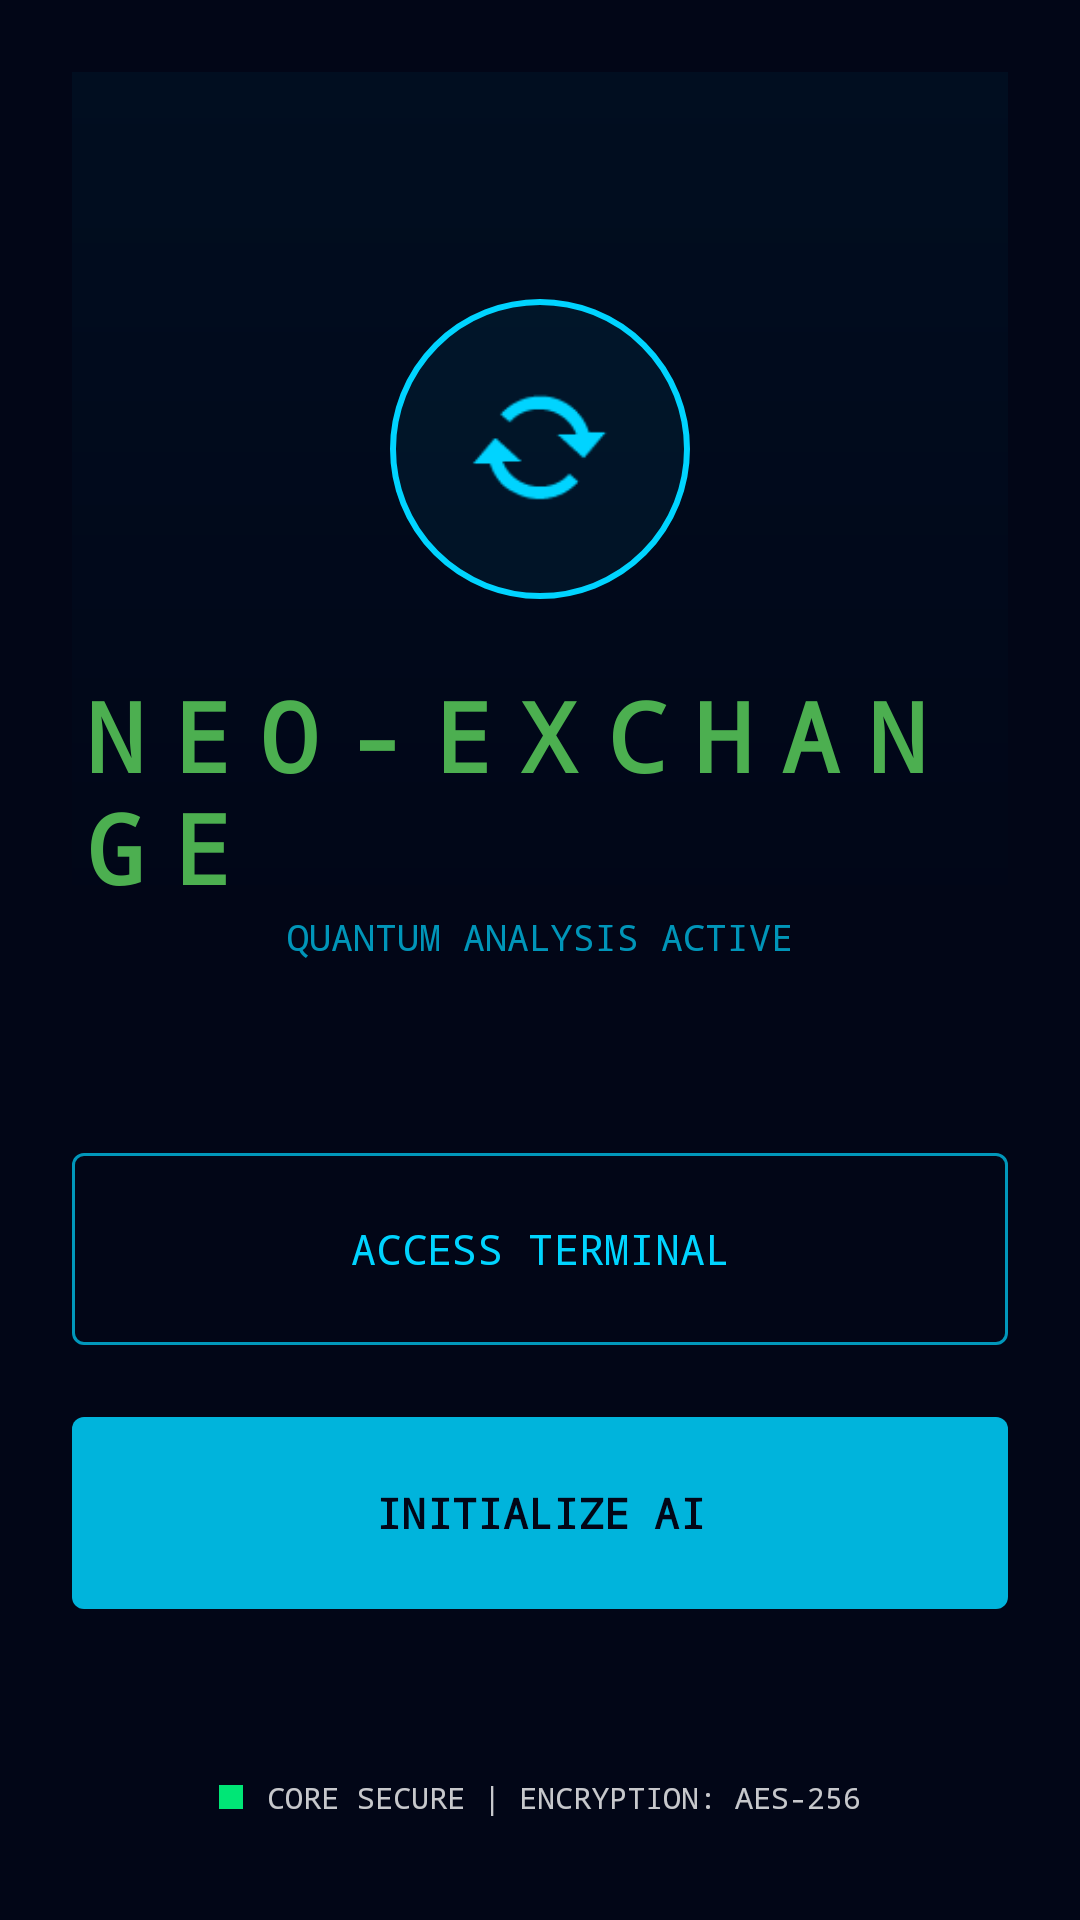

Produce the Android XML layout that renders to this screen, including the resource entries it uses.
<!-- AndroidManifest.xml: application theme Theme.Stockapp -->
<!-- res/layout/activity_home.xml -->
<?xml version="1.0" encoding="utf-8"?>
<RelativeLayout xmlns:android="http://schemas.android.com/apk/res/android"
    xmlns:app="http://schemas.android.com/apk/res-auto"
    android:layout_width="match_parent"
    android:layout_height="match_parent"
    android:background="#020617"
    android:padding="24dp">

    <View
        android:layout_width="match_parent"
        android:layout_height="300dp"
        android:background="@drawable/gradient_glow_top"
        android:alpha="0.4"/>

    <LinearLayout
        android:layout_width="match_parent"
        android:layout_height="wrap_content"
        android:layout_centerInParent="true"
        android:gravity="center"
        android:orientation="vertical">

        <FrameLayout
            android:layout_width="100dp"
            android:layout_height="100dp"
            android:layout_marginBottom="24dp">

            <View
                android:layout_width="match_parent"
                android:layout_height="match_parent"
                android:background="@drawable/round_button_glow" />

            <ImageView
                android:id="@+id/syncIcon"
                android:layout_width="50dp"
                android:layout_height="50dp"
                android:layout_gravity="center"
                android:src="@android:drawable/stat_notify_sync"
                app:tint="#00D4FF" />
        </FrameLayout>

        <TextView
            android:id="@+id/homeTitle"
            android:layout_width="wrap_content"
            android:layout_height="wrap_content"
            android:fontFamily="monospace"
            android:letterSpacing="0.3"
            android:text="NEO-EXCHANGE"
            android:textColor="#4CAF50"
            android:textSize="32sp"
            android:textStyle="bold" />

        <TextView
            android:layout_width="wrap_content"
            android:layout_height="wrap_content"
            android:layout_marginBottom="60dp"
            android:fontFamily="monospace"
            android:text="QUANTUM ANALYSIS ACTIVE"
            android:textColor="#00D4FF"
            android:textSize="12sp"
            android:alpha="0.7"/>

        <com.google.android.material.button.MaterialButton
            android:id="@+id/btnGoToMain"
            style="@style/Widget.Material3.Button.OutlinedButton"
            android:layout_width="match_parent"
            android:layout_height="72dp"
            android:layout_marginBottom="16dp"
            android:fontFamily="monospace"
            android:text="ACCESS TERMINAL"
            android:textColor="#00D4FF"
            app:cornerRadius="4dp"
            app:strokeColor="#B400D4FF"
            app:strokeWidth="1dp" />

        <com.google.android.material.button.MaterialButton
            android:id="@+id/btnGoToChat"
            android:layout_width="match_parent"
            android:layout_height="72dp"
            android:fontFamily="monospace"
            android:text="INITIALIZE AI"
            android:textColor="#020617"
            android:textStyle="bold"
            app:backgroundTint="#D800D4FF"
            app:cornerRadius="4dp"
            app:elevation="8dp"
            app:rippleColor="#FFFFFF" />

    </LinearLayout>

    <LinearLayout
        android:layout_width="match_parent"
        android:layout_height="wrap_content"
        android:layout_alignParentBottom="true"
        android:layout_marginBottom="10dp"
        android:orientation="horizontal"
        android:gravity="center">

        <View
            android:layout_width="8dp"
            android:layout_height="8dp"
            android:background="#00E676"
            android:layout_marginEnd="8dp"/>

        <TextView
            android:layout_width="wrap_content"
            android:layout_height="wrap_content"
            android:fontFamily="monospace"
            android:text="CORE SECURE | ENCRYPTION: AES-256"
            android:textColor="#C7FFFFFF"
            android:textSize="10sp" />
    </LinearLayout>

</RelativeLayout>
<!-- resources referenced by this layout -->
<resources>
  <!-- drawable gradient_glow_top (drawable) -->
  <?xml version="1.0" encoding="utf-8"?>
  <shape xmlns:android="http://schemas.android.com/apk/res/android"
      android:shape="rectangle">
      <gradient
          android:startColor="#1A00D4FF"
          android:endColor="#00000000"
          android:angle="270" />
  </shape>
  <!-- drawable round_button_glow (drawable) -->
  <?xml version="1.0" encoding="utf-8"?>
  <shape xmlns:android="http://schemas.android.com/apk/res/android" android:shape="oval">
      <solid android:color="#0D00D4FF"/>
      <stroke android:width="2dp" android:color="#00D4FF"/>
      <size android:width="50dp" android:height="50dp"/>
  </shape>
  <style name="Theme.Stockapp" parent="Base.Theme.Stockapp" />
  <style name="Base.Theme.Stockapp" parent="Theme.Material3.DayNight.NoActionBar">
          
          
      </style>
</resources>
